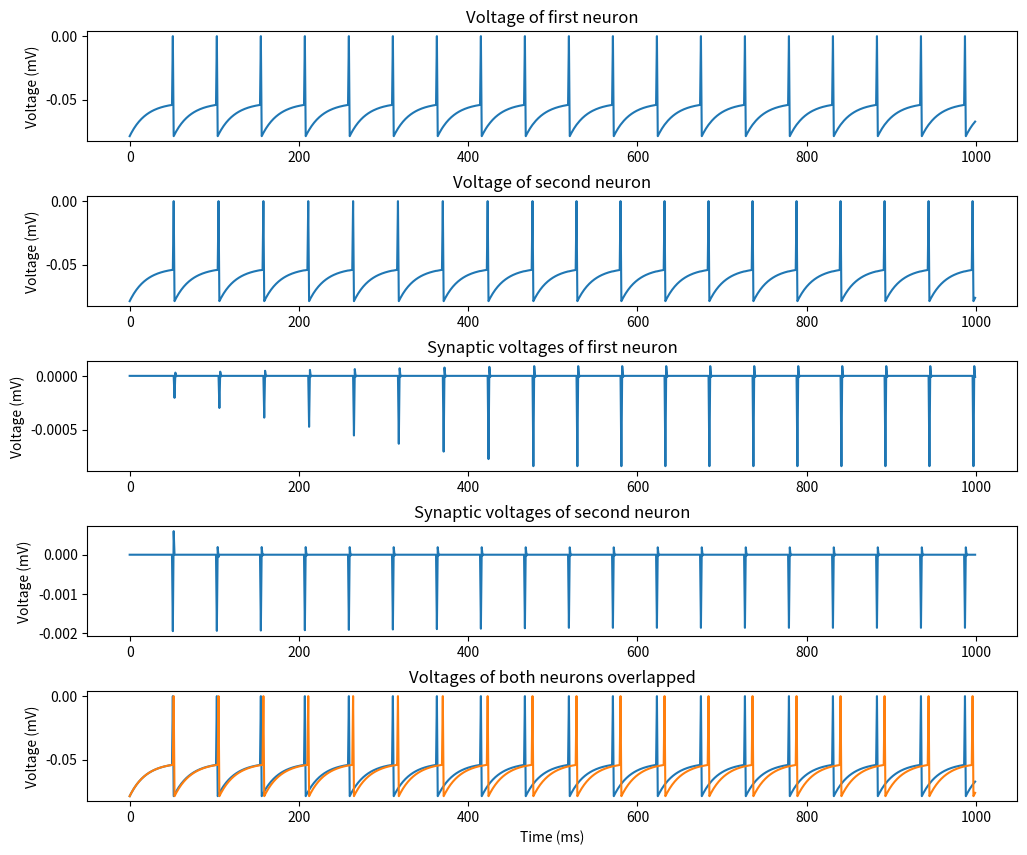

The matplotlib source for this figure:
# Leaky integrate and fire model
import numpy as np
import matplotlib.pyplot as plt

ms = 0.001
mV = 0.001
bigMOhm = 1000000
nA = 0.000000001


class lif:
    membraneTimeConstant = 20.0 * ms
    leakyReversalPotential = -70.0 * mV
    exSynapticReversalPotential = 0.0 * mV
    inSynapticReversalPotential = -80.0 * mV
    resetPotential = -80.0 * mV
    membraneResistance = 10.0 * bigMOhm
    electrodeInputCurrent = 0.0 * nA
    thresholdPotential = -54.0 * mV
    synapticTimeConstant = 10.0 * ms
    Pmax = 0.5

    def __init__(self):
        self.synapticCurrent = 0.0
        self.timeFromExSpike = 100.0 * ms
        self.timeFromInSpike = 100.0 * ms
        self.openExChannelP = 0.0
        self.openInChannelP = 0.0
        self.synapses = {"excitatory": [], "inhibitory": []}

        self.potential = self.resetPotential





    def step(self):
        self._hyperpolarize()

        self._updateOpenExChannelP()
        self._updateOpenInChannelP()
        self._updatePotential()
        self._depolarize()

        self.timeFromExSpike += 1.0 * ms
        self.timeFromInSpike += 1.0 * ms

    def makeSynapse(self, target, kind):
        self.synapses[kind].append(target)

    def receiveActionPotential(self, kind):
        if kind == "excitatory":
            self.timeFromExSpike = 0.0 * ms

        if kind == "inhibitory":
            self.timeFromInSpike = 0.0 * ms

    def _updatePotential(self):
        self.potential += (
            self.leakyReversalPotential - self.potential

            - 0.15 * self.openExChannelP *
            (self.potential - self.exSynapticReversalPotential)
            - 0.15 * self.openInChannelP *
            (self.potential - self.inSynapticReversalPotential)

            + self.membraneResistance * self.electrodeInputCurrent) / self.membraneTimeConstant * ms

    def _hyperpolarize(self):
        if self.potential == 0.0:
            self.potential = self.resetPotential

    def _depolarize(self):
        if self.potential >= self.thresholdPotential:
            self.potential = 0.0
            self._sendSpikes()

    def _sendSpikes(self):
        for neuron in self.synapses["excitatory"]:
            neuron.receiveActionPotential("excitatory")

        for neuron in self.synapses["inhibitory"]:
            neuron.receiveActionPotential("inhibitory")

    def _updateOpenExChannelP(self):
        # self.openExChannelP = self.Pmax / self.synapticTimeConstant * self.timeFromExSpike * \
        #     np.exp(1.0 - self.timeFromExSpike / self.synapticTimeConstant)
        self.openExChannelP = - self.openExChannelP / self.synapticTimeConstant * ms
        if self.timeFromExSpike == 0.0:
            self.openExChannelP += self.Pmax

    def _updateOpenInChannelP(self):
        # self.openInChannelP = self.Pmax / self.synapticTimeConstant * self.timeFromInSpike * \
        #     np.exp(1.0 - self.timeFromInSpike / self.synapticTimeConstant)
        self.openInChannelP = - self.openInChannelP / self.synapticTimeConstant * ms
        if self.timeFromInSpike == 0.0:
            self.openInChannelP += self.Pmax


if __name__ == "__main__":
    time = 1000
    n = 2
    neurons = [lif() for _ in range(n)]

    neurons[0].synapses["inhibitory"].append(neurons[1])
    neurons[1].synapses["inhibitory"].append(neurons[0])
    # neurons[0].synapses["excitatory"].append(neurons[1])
    # neurons[1].synapses["excitatory"].append(neurons[0])

    potentials = [[] for _ in range(n)]
    synapticVoltages = [[] for _ in range(n)]
    for t in range(time):
        for i, neuron in enumerate(neurons):
            if t == 0:
                neurons[0].electrodeInputCurrent = 1.8 * nA 
            if t == 0:
                neurons[1].electrodeInputCurrent = 1.8 * nA
            # if t == 10:
            #     neurons[2].electrodeInputCurrent = 1.8* nA

            neuron.step()

            potentials[i].append(neuron.potential)
            synapticVoltages[i].append(
                    - 0.15 * neuron.openExChannelP *
            (neuron.potential - neuron.exSynapticReversalPotential)
            - 0.15 * neuron.openInChannelP *
            (neuron.potential - neuron.inSynapticReversalPotential))

    fig, axes = plt.subplots(5, 1, figsize=(12, 10))
    plt.subplots_adjust(hspace=0.50)

    axes[0].plot(range(time), potentials[0])
    axes[0].set_title("Voltage of first neuron")

    axes[1].plot(range(time), potentials[1])
    axes[1].set_title("Voltage of second neuron")

    axes[2].plot(range(time), synapticVoltages[0])
    axes[2].set_title("Synaptic voltages of first neuron")

    axes[3].plot(range(time), synapticVoltages[1])
    axes[3].set_title("Synaptic voltages of second neuron")

    axes[4].plot(range(time), potentials[0])
    axes[4].plot(range(time), potentials[1])
    # axes[3].plot(range(time), potentials[2])
    axes[4].set_title("Voltages of both neurons overlapped")
    axes[4].set_xlabel("Time (ms)")

    for ax in axes:
        ax.set_ylabel("Voltage (mV)")

    plt.show()
